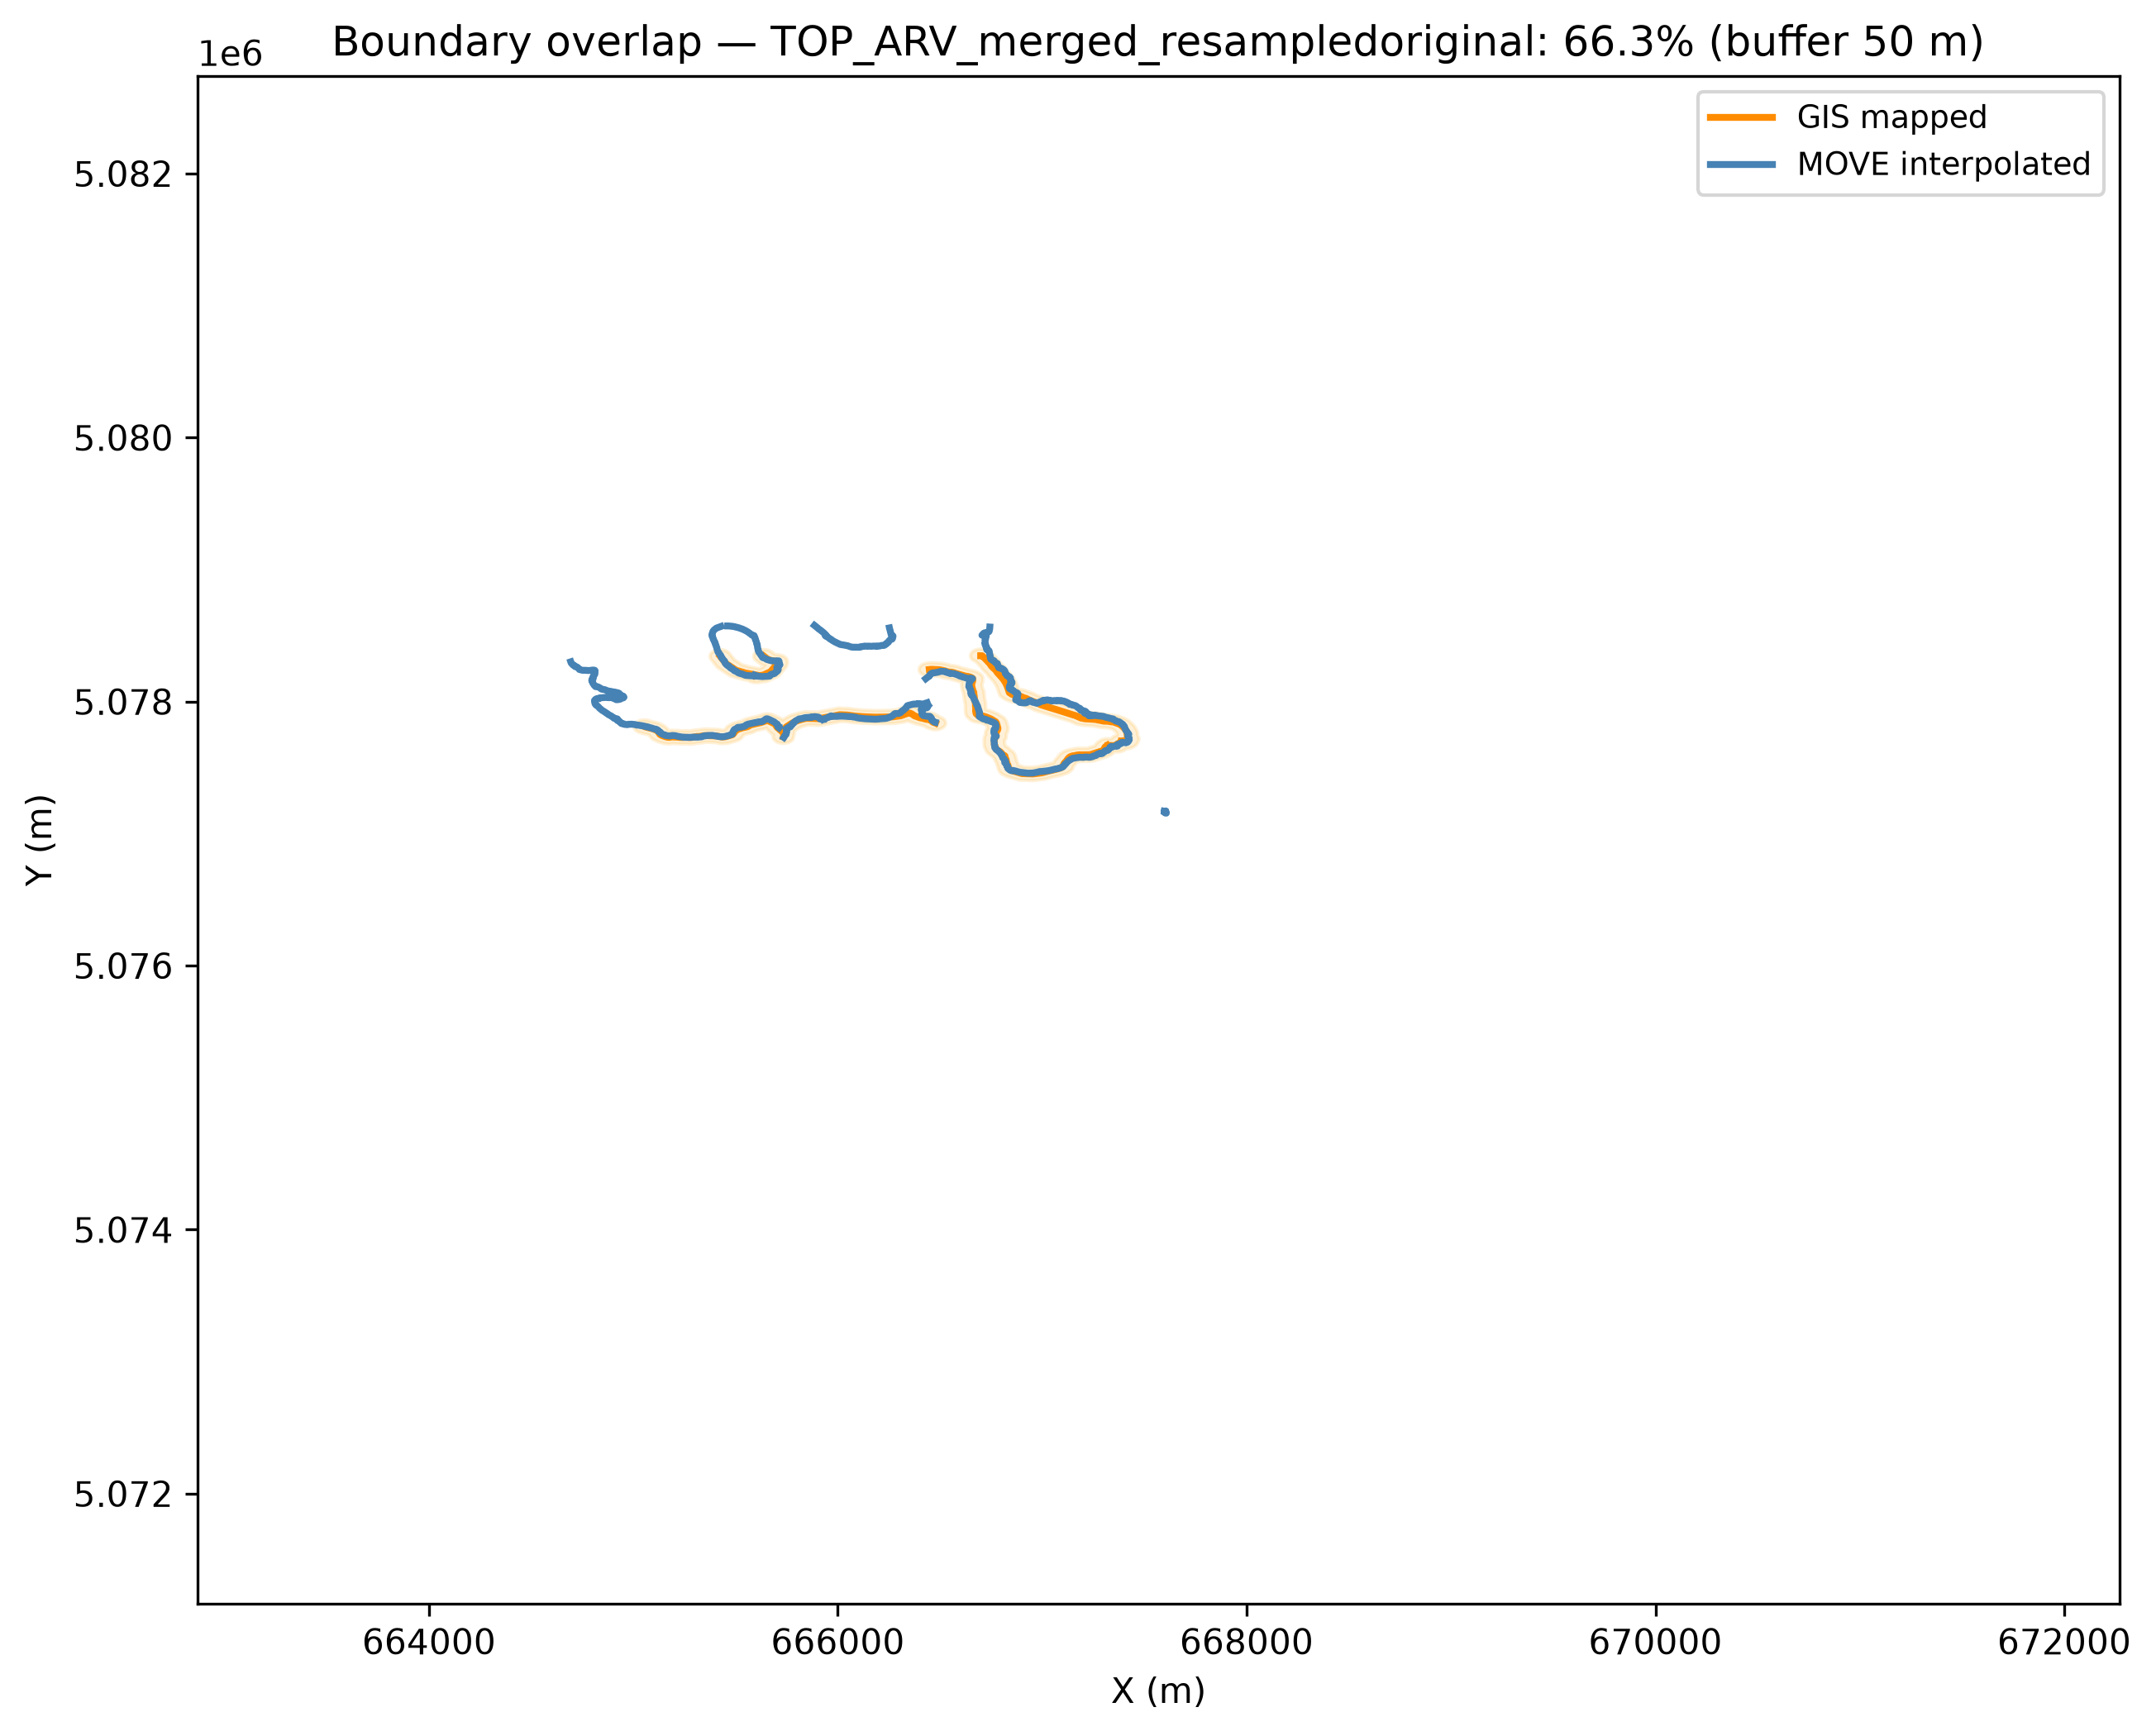

Values plotted in this chart, from the file beside it:
surface, move_length_m, gis_length_m, overlap_pct, buffer_dist_m, n_move_segments_merged, n_gis_segments_merged
TOP_ARV_merged_resampledoriginal, 7937, 4903, 66.28, 50.0, 1, 16
